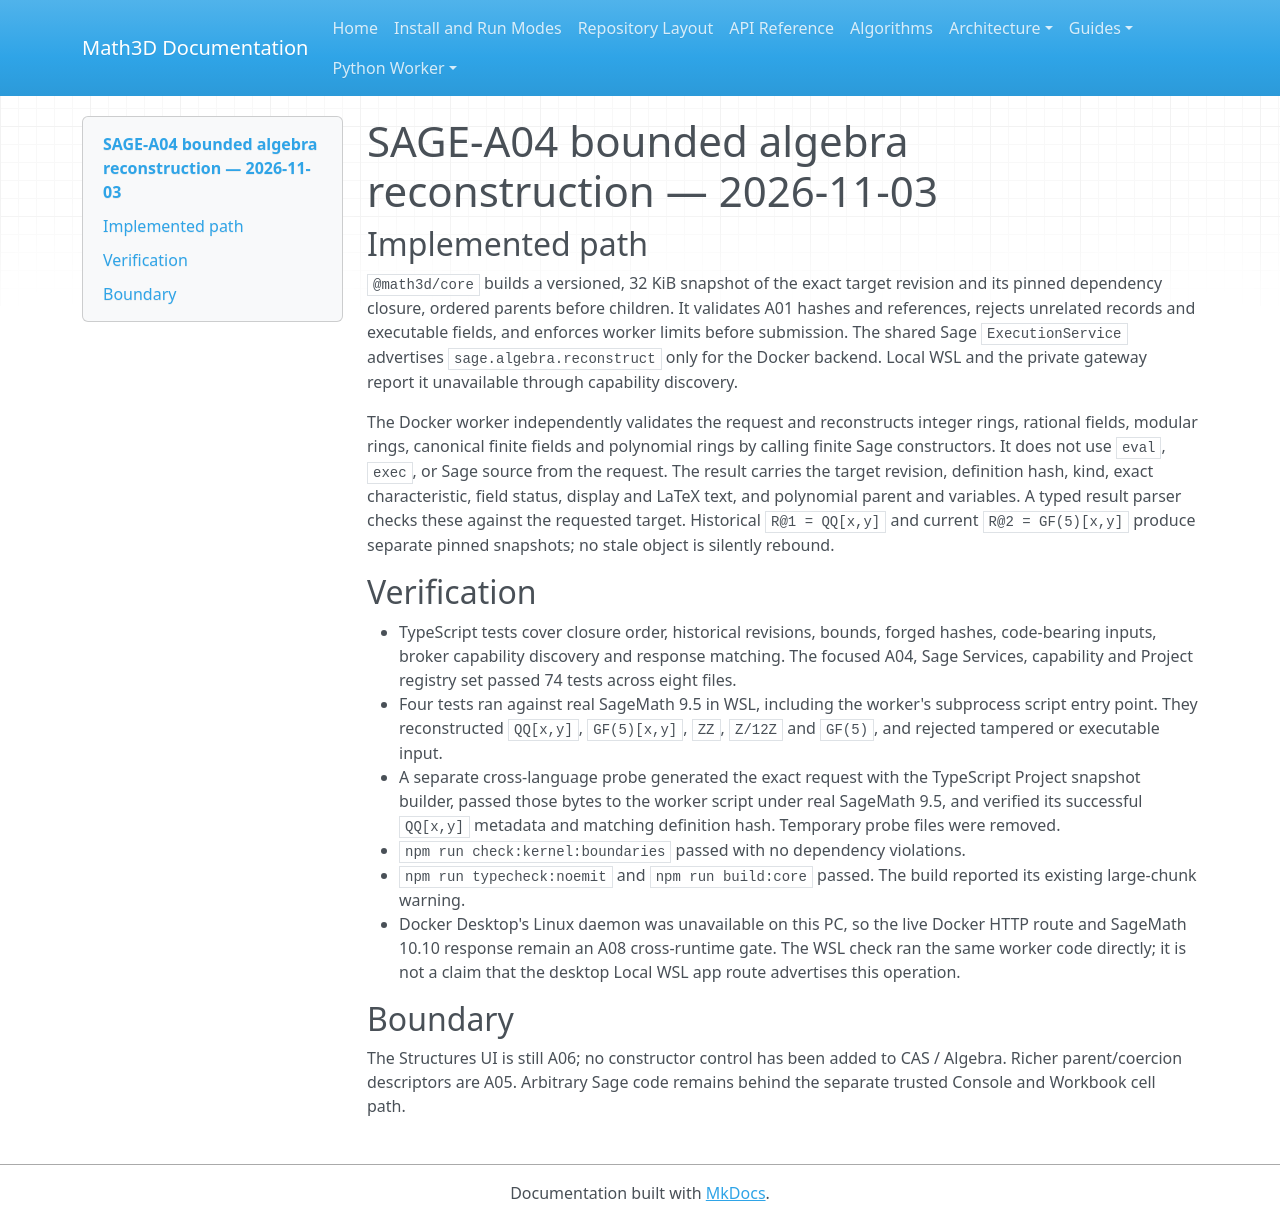

repository: expert10000/Math3D · page: evidence/sage-a04-bounded-reconstruction-2026-11-03/index.html · generator: mkdocs

# SAGE-A04 bounded algebra reconstruction — 2026-11-03

## Implemented path

`@math3d/core` builds a versioned, 32 KiB snapshot of the exact target revision and its pinned dependency closure, ordered parents before children. It validates A01 hashes and references, rejects unrelated records and executable fields, and enforces worker limits before submission. The shared Sage `ExecutionService` advertises `sage.algebra.reconstruct` only for the Docker backend. Local WSL and the private gateway report it unavailable through capability discovery.

The Docker worker independently validates the request and reconstructs integer rings, rational fields, modular rings, canonical finite fields and polynomial rings by calling finite Sage constructors. It does not use `eval`, `exec`, or Sage source from the request. The result carries the target revision, definition hash, kind, exact characteristic, field status, display and LaTeX text, and polynomial parent and variables. A typed result parser checks these against the requested target. Historical `R@1 = QQ[x,y]` and current `R@2 = GF(5)[x,y]` produce separate pinned snapshots; no stale object is silently rebound.

## Verification

- TypeScript tests cover closure order, historical revisions, bounds, forged hashes, code-bearing inputs, broker capability discovery and response matching. The focused A04, Sage Services, capability and Project registry set passed 74 tests across eight files.
- Four tests ran against real SageMath 9.5 in WSL, including the worker's subprocess script entry point. They reconstructed `QQ[x,y]`, `GF(5)[x,y]`, `ZZ`, `Z/12Z` and `GF(5)`, and rejected tampered or executable input.
- A separate cross-language probe generated the exact request with the TypeScript Project snapshot builder, passed those bytes to the worker script under real SageMath 9.5, and verified its successful `QQ[x,y]` metadata and matching definition hash. Temporary probe files were removed.
- `npm run check:kernel:boundaries` passed with no dependency violations.
- `npm run typecheck:noemit` and `npm run build:core` passed. The build reported its existing large-chunk warning.
- Docker Desktop's Linux daemon was unavailable on this PC, so the live Docker HTTP route and SageMath 10.10 response remain an A08 cross-runtime gate. The WSL check ran the same worker code directly; it is not a claim that the desktop Local WSL app route advertises this operation.

## Boundary

The Structures UI is still A06; no constructor control has been added to CAS / Algebra. Richer parent/coercion descriptors are A05. Arbitrary Sage code remains behind the separate trusted Console and Workbook cell path.
